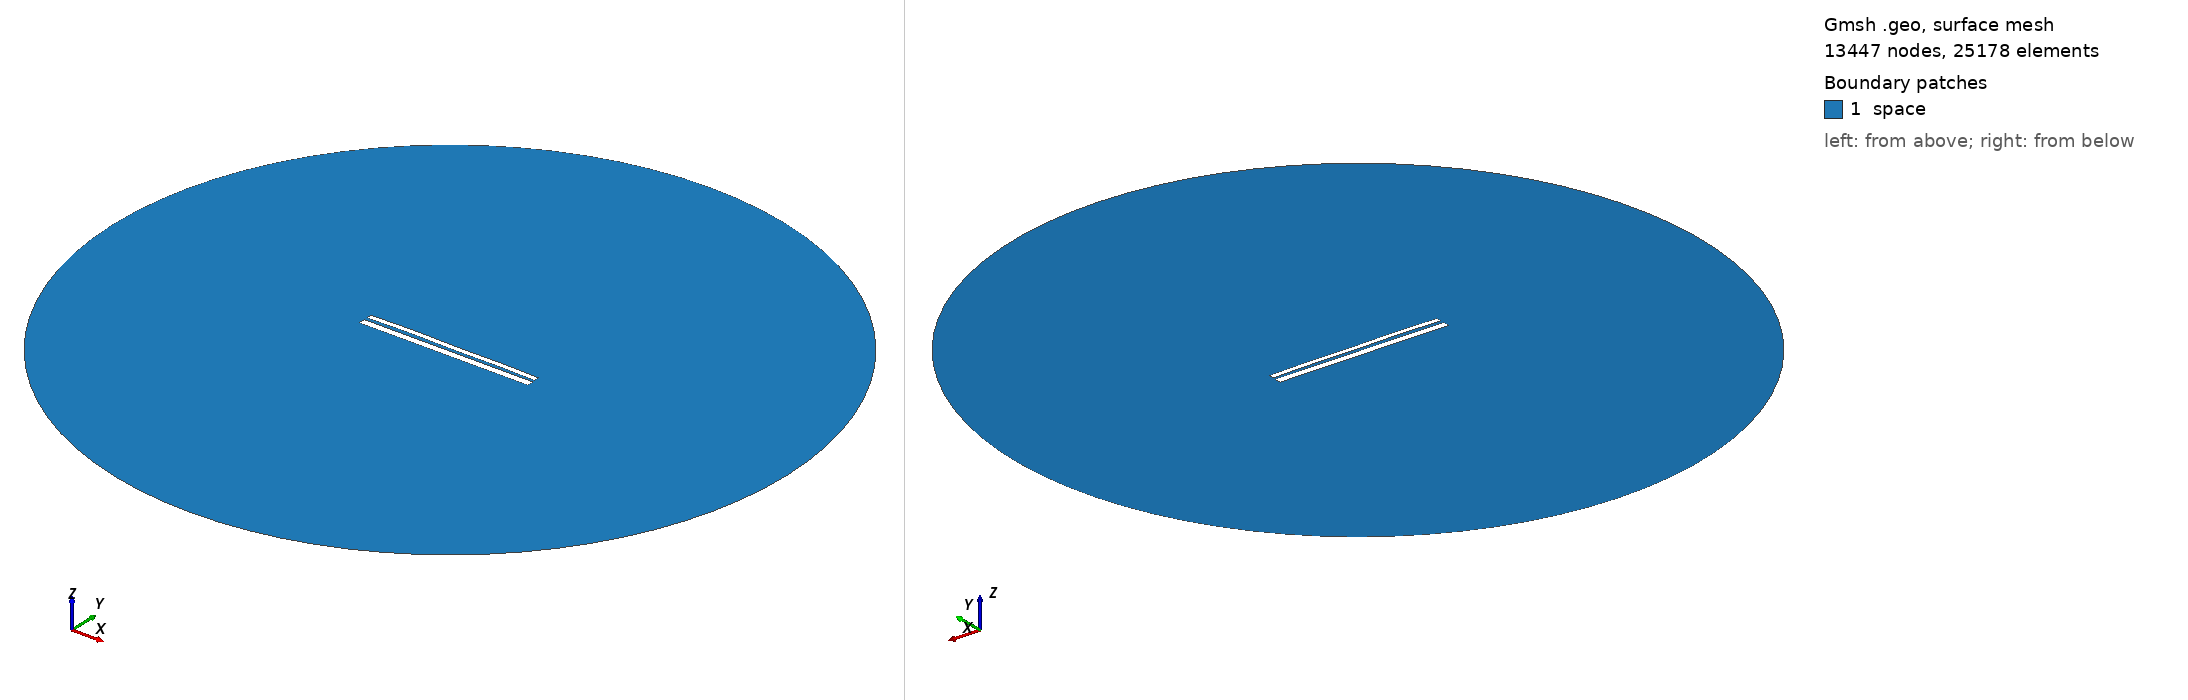

Gmsh geometry script, surface-meshed: 13447 nodes, 25178 surface elements. Boundary patches (legend numbers): 1 space. Left view from above one corner, right view from below the opposite corner. Legend entries are the model's physical surfaces. The drawing asked Gmsh for element sizes between 1% and 20% of the model's largest extent; the script's own settings can give other sizes.

=== 9620.geo (drawn) ===
//---------------------------------------
// Geometry kernel
//---------------------------------------

SetFactory("OpenCASCADE");



//---------------------------------------
// Parameters of the geometry
//---------------------------------------

// Overetch of the upper plate
overetch = 0.375;

// Distance between the plates
distance = 1.5;

// Discretization over the x axis (for the deformation)
nx = 50; 

// Length of the plate
L = 100 - overetch; 

// Number of modes
n = 4; 

// 1st mode coefficient
coeff(1) = -0.075;
beta(1) = 0.596864 * 3.1415926535 / L;

// 2nd mode coefficient
coeff(2) = 0.15;
beta(2) = 1.49418 * 3.1415926535 / L;

// 3rd mode coefficient
coeff(3) = 0.07499999999999998;
beta(3) = 2.50025 * 3.1415926535 / L;

// 4th mode coefficient
coeff(4) = 0.15;
beta(4) = 3.49999 * 3.1415926535 / L;



//---------------------------------------
// Upper plate (deformed rectangle)
//---------------------------------------

// Coordiantes of the upper plate
xmin = -50;
xmax = 50 - overetch;

// Height of the upper plate
yheight = 4 - 2 * overetch;

// Indexes of the points
UpperID[] = {};
LowerID[] = {};
LeftID[] = {};
RightID[] = {};

// Point index
p = 1;

// Horizontal edges
For i In {1:nx}
    x = xmin + (i-1)*(xmax - xmin)/(nx-1);

    y_bottom = distance / 2 + overetch;
    For j In {1:n}
        C = (Cosh(beta(j)*L) + Cos(beta(j)*L)) / (Sinh(beta(j)*L) + Sin(beta(j)*L));
        y_bottom  = y_bottom + coeff(j) * (Cosh(beta(j)*(x+50)) - Cos(beta(j)*(x+50)) - C * (Sinh(beta(j)*(x+50)) - Sin(beta(j)*(x+50))));
    EndFor

    y_top = y_bottom + yheight;

    Point(p) = {x, y_top, 0, 1.0};
    UpperID[i] = p;
    p = p + 1;

    Point(p) = {x, y_bottom, 0, 1.0};
    LowerID[i] = p;
    p = p + 1;
EndFor

// Create point lists
UpperPts[] = {}; LowerPts[] = {};
For i In {1:nx}
  UpperPts[] += {UpperID[i]};
  LowerPts[] += {LowerID[i]};
EndFor

// Build splines
Spline(1) = {UpperPts[]};
Spline(2) = {LowerPts[]};
Line(3) = {LowerPts[nx-1], UpperPts[nx-1]};
Line(4) = {LowerPts[0], UpperPts[0]};

// Build the plane surface
Curve Loop(1) = {2, 3, -1, -4};
Plane Surface(1) = {1};



//---------------------------------------
// Lower plate (rectangle)
//---------------------------------------

// Vertices
Point(1001) = {-50, -1, 0, 1.0};
Point(1002) = { 50, -1, 0, 1.0};
Point(1003) = { 50,  -5, 0, 1.0};
Point(1004) = {-50,  -5, 0, 1.0};

// Edges
Line(5) = {1001, 1002};
Line(6) = {1002, 1003};
Line(7) = {1003, 1004};
Line(8) = {1004, 1001};

// Plane surface
Line Loop(2) = {5, 6, 7, 8};
Plane Surface(2) = {2}; 



//---------------------------------------
// Outer (fictious) boundary
//---------------------------------------

// Points
Point(1005) = {0, 0, 0};       // Center
Point(1006) = {200, 0, 0};     // Start point
Point(1007) = {0, 200, 0};     // 90 degrees
Point(1008) = {-200, 0, 0};    // 180 degrees
Point(1009) = {0, -200, 0};    // 270 degrees

// Circle arcs (each needs start, center, end)
Circle(9) = {1006, 1005, 1007};
Circle(10) = {1007, 1005, 1008};
Circle(11) = {1008, 1005, 1009};
Circle(12) = {1009, 1005, 1006};

// Plane surface for the entire domain
Curve Loop(3) = {9, 10, 11, 12};
Surface(3) = {3};

// Subtract the plates from the whole domain to obtain the actual domain where we want to solve the equations
BooleanDifference{ Surface{3}; Delete; }{ Surface{1}; Surface{2}; Delete; }




//---------------------------------------
// Transfinite Lines/Curves
//---------------------------------------

// Set the number of points on the boundaries
r = 7;

// Plates
Transfinite Curve {1, 2} = 50*r Using Progression 1;
Transfinite Curve {3, 4} = 2*r Using Progression 1;
Transfinite Line {5, 7} = 50*r Using Progression 1;
Transfinite Line {6, 8} = 2*r Using Progression 1;

// Outer boundary
Transfinite Line {9, 10, 11, 12} = 20 Using Progression 1;



//---------------------------------------
// Physical groups
//---------------------------------------                

// Physical curves (boundaries)
Physical Line("force_segment", 10) = {2};
Physical Line("upper_plate", 11) = {1, 3, 4};
Physical Line("lower_plate", 12) = {5, 6, 7, 8};
Physical Line("boundary", 20) = {9, 10, 11, 12};

// Physical Surfaces
Physical Surface("space", 30) = {3};



//---------------------------------------
// 6. Generate the Mesh
//---------------------------------------

// 2D mesh generation
Mesh 2;
